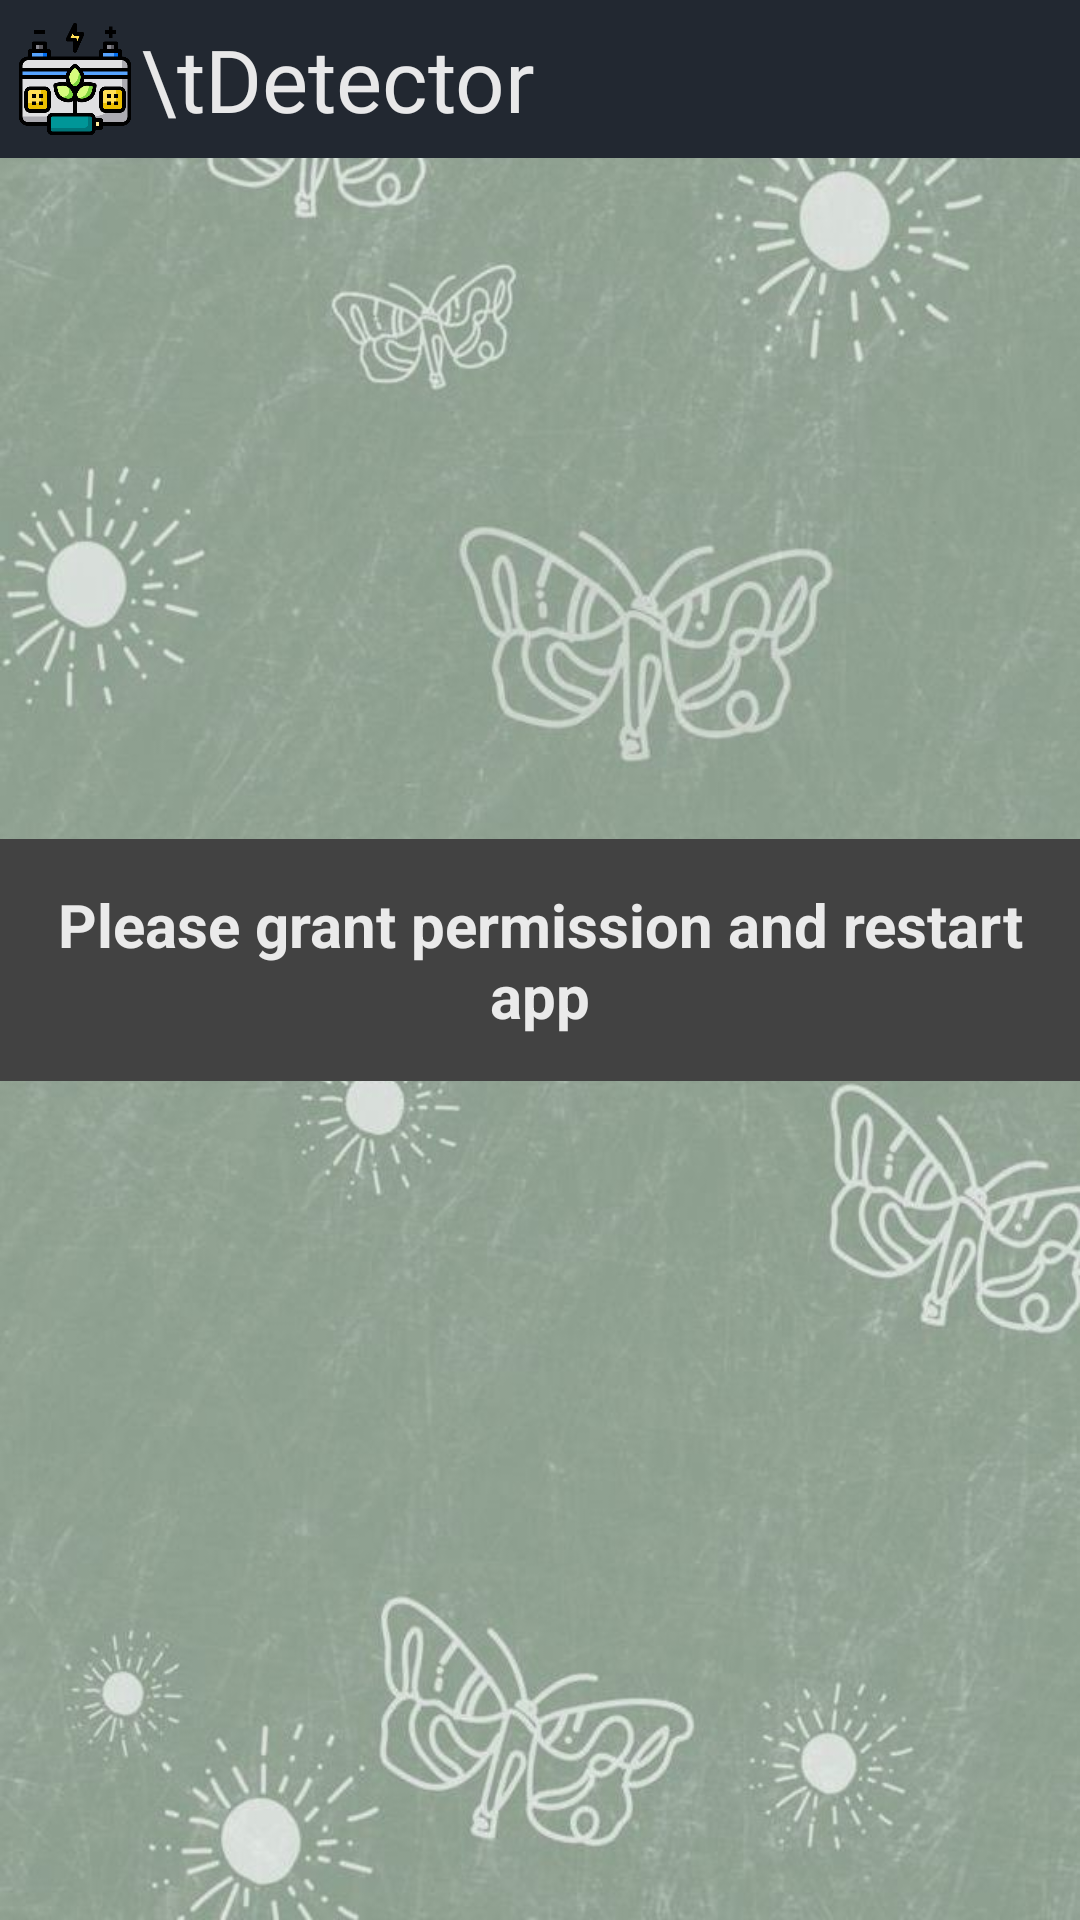

Produce the Android XML layout that renders to this screen, including the resource entries it uses.
<!-- AndroidManifest.xml: application theme Theme.AppCompat.DayNight.NoActionBar -->
<!-- res/layout/measurement_activity.xml -->
<?xml version="1.0" encoding="utf-8"?>
<androidx.constraintlayout.widget.ConstraintLayout xmlns:android="http://schemas.android.com/apk/res/android"
    xmlns:app="http://schemas.android.com/apk/res-auto"
    xmlns:tools="http://schemas.android.com/tools"
    android:layout_width="match_parent"
    android:layout_height="match_parent"
    android:background="@drawable/main"
    tools:context=".MeasurementActivity">

    <LinearLayout
        android:layout_width="match_parent"
        android:layout_height="wrap_content"
        android:background="@color/color_black"
        android:gravity="center_vertical"
        android:orientation="horizontal"
        android:padding="5dp"
        tools:ignore="MissingConstraints">

        <ImageView
            android:id="@+id/search"
            android:layout_width="40dp"
            android:layout_height="40dp"
            android:src="@drawable/detector" />

        <TextView
            android:layout_width="match_parent"
            android:layout_height="wrap_content"
            android:layout_weight="1"
            android:fontFamily="@font/coco_goose"
            android:gravity="left"
            android:padding="2dp"
            android:text="\tDetector"
            android:textColor="@color/white_93"
            android:textSize="29sp"
            android:textStyle="normal" />
    </LinearLayout>

    <TextView
        android:id="@+id/text"
        android:layout_width="match_parent"
        android:layout_height="wrap_content"
        android:textColor="@color/white_93"
        android:padding="15dp"
        android:background="@color/background800"
        android:textSize="20sp"
        android:text="@string/permission"
        app:layout_constraintBottom_toBottomOf="parent"
        app:layout_constraintLeft_toLeftOf="parent"
        app:layout_constraintRight_toRightOf="parent"
        app:layout_constraintTop_toTopOf="parent"
        android:textStyle="bold"
        android:gravity="center_horizontal" />

</androidx.constraintlayout.widget.ConstraintLayout>
<!-- resources referenced by this layout -->
<resources>
  <color name="background800">#424242</color>
  <color name="color_black">#222831</color>
  <color name="white_93">#edf8f8f8</color>
  <!-- drawable detector: png bitmap (drawable, 21199 bytes) -->
  <!-- drawable main: jpg bitmap (drawable, 129327 bytes) -->
  <string name="permission">Please grant permission and restart app</string>
</resources>
